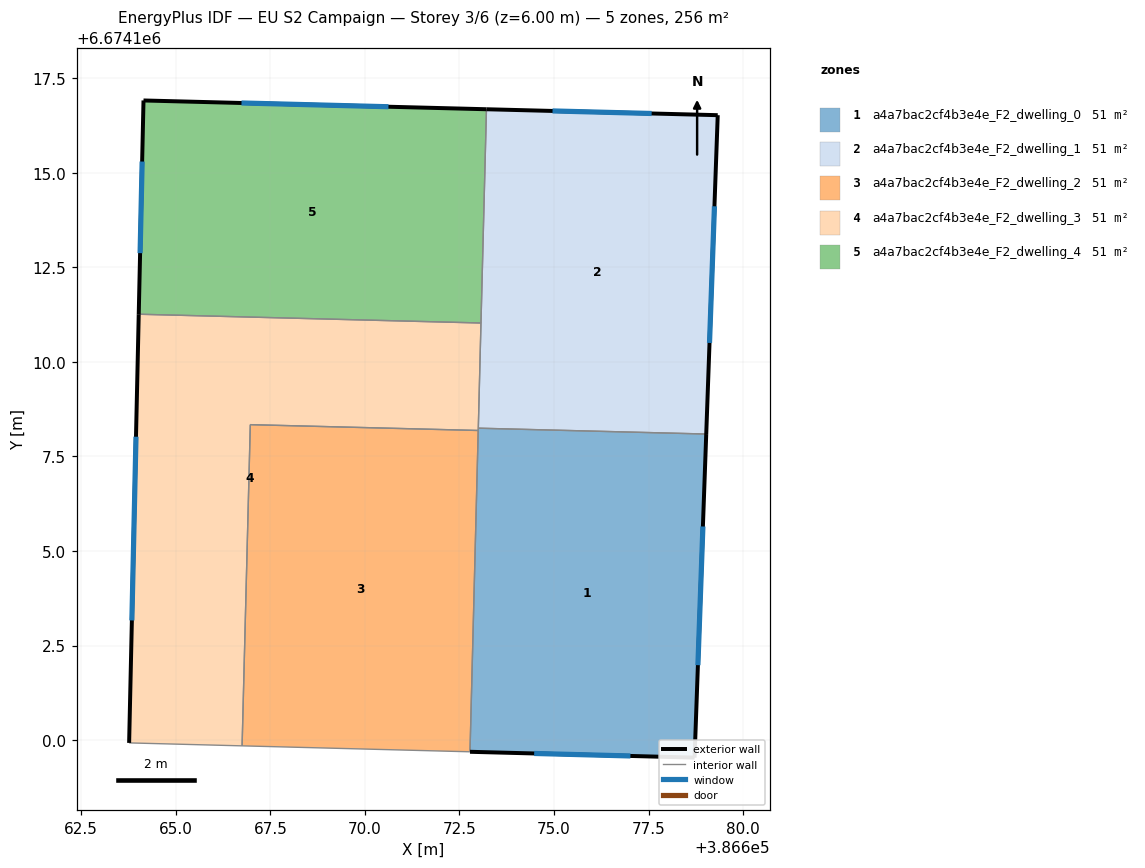
=== STOREY PLAN SPEC (per zone: floor XY polygon, exterior-wall plan segments, windows/doors) ===
zone 1: a4a7bac2cf4b3e4e_F2_dwelling_0  (51.2 m²)
  floor: (386679.02, 6674108.09) (386678.71, 6674099.54) (386672.78, 6674099.69) (386673.00, 6674108.25)
  exterior wall: (386678.71, 6674099.54) – (386679.02, 6674108.09)  [8.6 m]
    window: (386678.80, 6674101.98) – (386678.93, 6674105.65)  [4.7 m²]
  exterior wall: (386672.78, 6674099.69) – (386678.71, 6674099.54)  [5.9 m]
    window: (386674.47, 6674099.65) – (386677.02, 6674099.58)  [3.3 m²]
  interior walls: 3
zone 2: a4a7bac2cf4b3e4e_F2_dwelling_1  (51.2 m²)
  floor: (386679.33, 6674116.52) (386679.02, 6674108.09) (386673.00, 6674108.25) (386673.21, 6674116.68)
  exterior wall: (386679.02, 6674108.09) – (386679.33, 6674116.52)  [8.4 m]
    window: (386679.11, 6674110.50) – (386679.24, 6674114.11)  [4.6 m²]
  exterior wall: (386679.33, 6674116.52) – (386673.21, 6674116.68)  [6.1 m]
    window: (386677.58, 6674116.57) – (386674.96, 6674116.63)  [3.4 m²]
  interior walls: 3
zone 3: a4a7bac2cf4b3e4e_F2_dwelling_2  (51.2 m²)
  floor: (386673.00, 6674108.19) (386672.78, 6674099.69) (386666.75, 6674099.85) (386666.97, 6674108.34)
  interior walls: 4
zone 4: a4a7bac2cf4b3e4e_F2_dwelling_3  (51.2 m²)
  floor: (386673.07, 6674111.03) (386673.00, 6674108.19) (386666.97, 6674108.34) (386666.75, 6674099.85) (386663.77, 6674099.93) (386664.02, 6674111.26)
  exterior wall: (386664.02, 6674111.26) – (386663.77, 6674099.93)  [11.3 m]
    window: (386663.95, 6674108.02) – (386663.84, 6674103.17)  [6.2 m²]
  interior walls: 6
zone 5: a4a7bac2cf4b3e4e_F2_dwelling_4  (51.2 m²)
  floor: (386673.21, 6674116.68) (386673.07, 6674111.03) (386664.02, 6674111.26) (386664.15, 6674116.91)
  exterior wall: (386664.15, 6674116.91) – (386664.02, 6674111.26)  [5.7 m]
    window: (386664.11, 6674115.30) – (386664.06, 6674112.87)  [3.1 m²]
  exterior wall: (386673.21, 6674116.68) – (386664.15, 6674116.91)  [9.1 m]
    window: (386670.62, 6674116.74) – (386666.74, 6674116.84)  [5.0 m²]
  interior walls: 2

=== DERIVED (storey summary) ===
Building: EU S2 Campaign
Storey: 3 of 6  (floor level z = 6.00 m)
Storey gross floor area: 256.0 m²
Zones on this storey: 5
  - a4a7bac2cf4b3e4e_F2_dwelling_0: floor 51.2 m²; exterior wall 14.5 m (43.5 m²); 2 window(s) 8.0 m²; WWR 18.4%
  - a4a7bac2cf4b3e4e_F2_dwelling_1: floor 51.2 m²; exterior wall 14.5 m (43.6 m²); 2 window(s) 8.0 m²; WWR 18.4%
  - a4a7bac2cf4b3e4e_F2_dwelling_2: floor 51.2 m²
  - a4a7bac2cf4b3e4e_F2_dwelling_3: floor 51.2 m²; exterior wall 11.3 m (34.0 m²); 1 window(s) 6.2 m²; WWR 18.4%
  - a4a7bac2cf4b3e4e_F2_dwelling_4: floor 51.2 m²; exterior wall 14.7 m (44.2 m²); 2 window(s) 8.1 m²; WWR 18.4%
Zone adjacency (shared interzone walls):
  - a4a7bac2cf4b3e4e_F2_dwelling_0 ↔ a4a7bac2cf4b3e4e_F2_dwelling_1
  - a4a7bac2cf4b3e4e_F2_dwelling_0 ↔ a4a7bac2cf4b3e4e_F2_dwelling_2
  - a4a7bac2cf4b3e4e_F2_dwelling_0 ↔ a4a7bac2cf4b3e4e_F2_dwelling_3
  - a4a7bac2cf4b3e4e_F2_dwelling_1 ↔ a4a7bac2cf4b3e4e_F2_dwelling_3
  - a4a7bac2cf4b3e4e_F2_dwelling_1 ↔ a4a7bac2cf4b3e4e_F2_dwelling_4
  - a4a7bac2cf4b3e4e_F2_dwelling_2 ↔ a4a7bac2cf4b3e4e_F2_dwelling_3
  - a4a7bac2cf4b3e4e_F2_dwelling_3 ↔ a4a7bac2cf4b3e4e_F2_dwelling_4